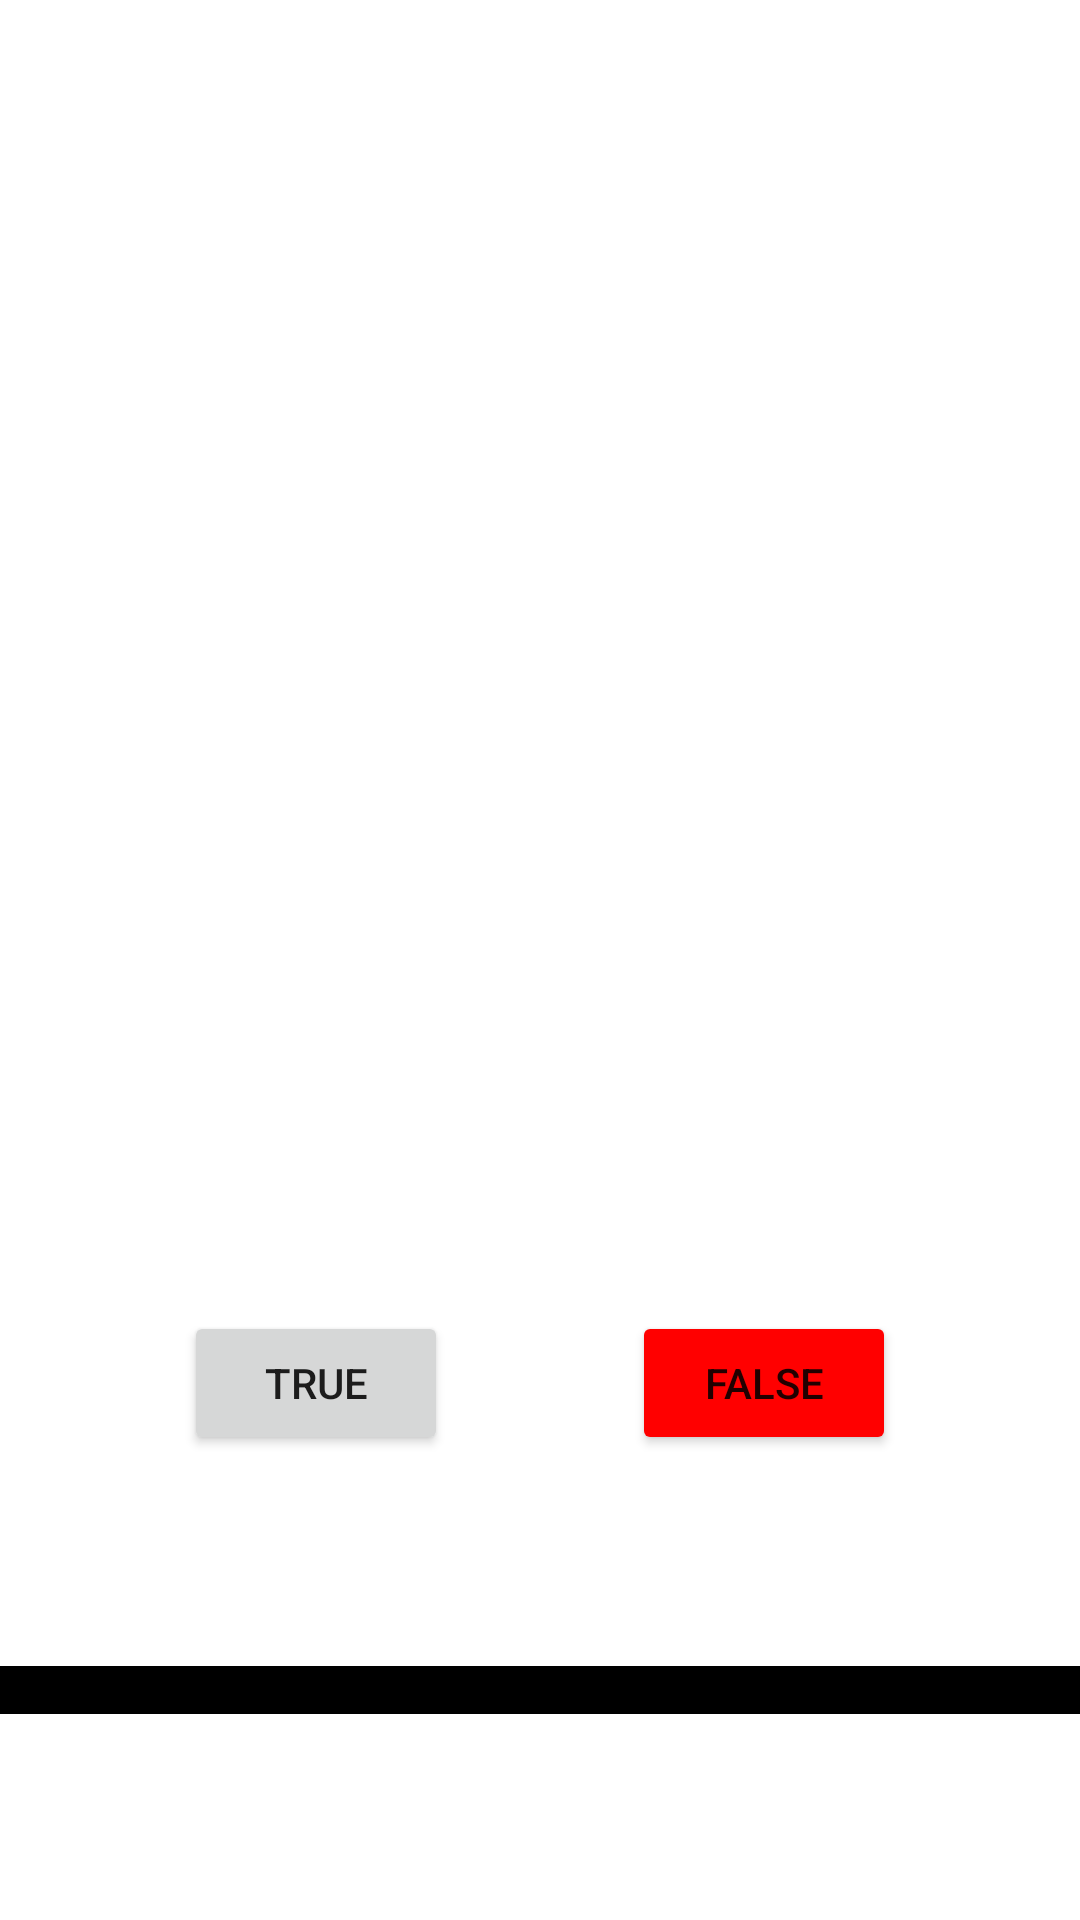

Here is an Android app screen rendered from its layout file. Give the layout XML and the strings, colors and styles it references.
<!-- AndroidManifest.xml: application theme Theme.QuizApp -->
<!-- res/layout/activity_main.xml -->
<?xml version="1.0" encoding="utf-8"?>
<androidx.constraintlayout.widget.ConstraintLayout xmlns:android="http://schemas.android.com/apk/res/android"
    xmlns:app="http://schemas.android.com/apk/res-auto"
    xmlns:tools="http://schemas.android.com/tools"
    android:layout_width="match_parent"
    android:layout_height="match_parent"
    tools:context=".MainActivity">

    <FrameLayout
        android:id="@+id/frame_layout"
        android:layout_width="match_parent"
        android:layout_height="wrap_content"
        android:layout_marginTop="20dp"
        app:layout_constraintTop_toTopOf="parent"
        app:layout_constraintBottom_toTopOf="@id/true_btn"
        app:layout_constraintStart_toStartOf="parent"
        app:layout_constraintEnd_toEndOf="parent" />

    <androidx.constraintlayout.widget.Guideline
        android:id="@+id/guideline1"
        android:layout_width="match_parent"
        android:layout_height="wrap_content"
        android:orientation="horizontal"
        app:layout_constraintGuide_percent="0.68" />

    <Button
        android:id="@+id/true_btn"
        android:layout_width="wrap_content"
        android:layout_height="wrap_content"
        android:text="@string/truebtn"
        app:layout_constraintEnd_toStartOf="@id/false_btn"
        app:layout_constraintStart_toStartOf="parent"
        app:layout_constraintTop_toBottomOf="@id/guideline1"
        app:layout_constraintBottom_toTopOf="@id/guideline2"/>

    <Button
        android:id="@+id/false_btn"
        android:layout_width="wrap_content"
        android:layout_height="wrap_content"
        android:backgroundTint="@color/Red"
        android:text="@string/falsebtn"
        app:layout_constraintEnd_toEndOf="parent"
        app:layout_constraintStart_toEndOf="@id/true_btn"
        app:layout_constraintTop_toBottomOf="@id/guideline1"
        app:layout_constraintBottom_toTopOf="@id/guideline2"/>

    <androidx.constraintlayout.widget.Guideline
        android:id="@+id/guideline2"
        android:layout_width="match_parent"
        android:layout_height="wrap_content"
        android:orientation="horizontal"
        app:layout_constraintGuide_percent="0.76" />
    <ProgressBar
        android:id="@+id/progress_bar"
        android:layout_width="match_parent"
        android:layout_height="wrap_content"
        android:background="@color/black"
        style="@style/Widget.AppCompat.ProgressBar.Horizontal"
        app:layout_constraintStart_toStartOf="parent"
        app:layout_constraintEnd_toEndOf="parent"
        app:layout_constraintTop_toBottomOf="@id/guideline2"
        app:layout_constraintBottom_toBottomOf="parent" />
</androidx.constraintlayout.widget.ConstraintLayout>
<!-- resources referenced by this layout -->
<resources>
  <color name="Red">#FF0000</color>
  <color name="black">#FF000000</color>
  <string name="falsebtn">FALSE</string>
  <string name="truebtn">TRUE</string>
  <style name="Theme.QuizApp" parent="Base.Theme.QuizApp" />
  <style name="Base.Theme.QuizApp" parent="Theme.MaterialComponents.DayNight.DarkActionBar">
          
           <item name="colorPrimary">@color/SeaGreen</item>
      </style>
  <color name="SeaGreen">#2E8B57</color>
</resources>
